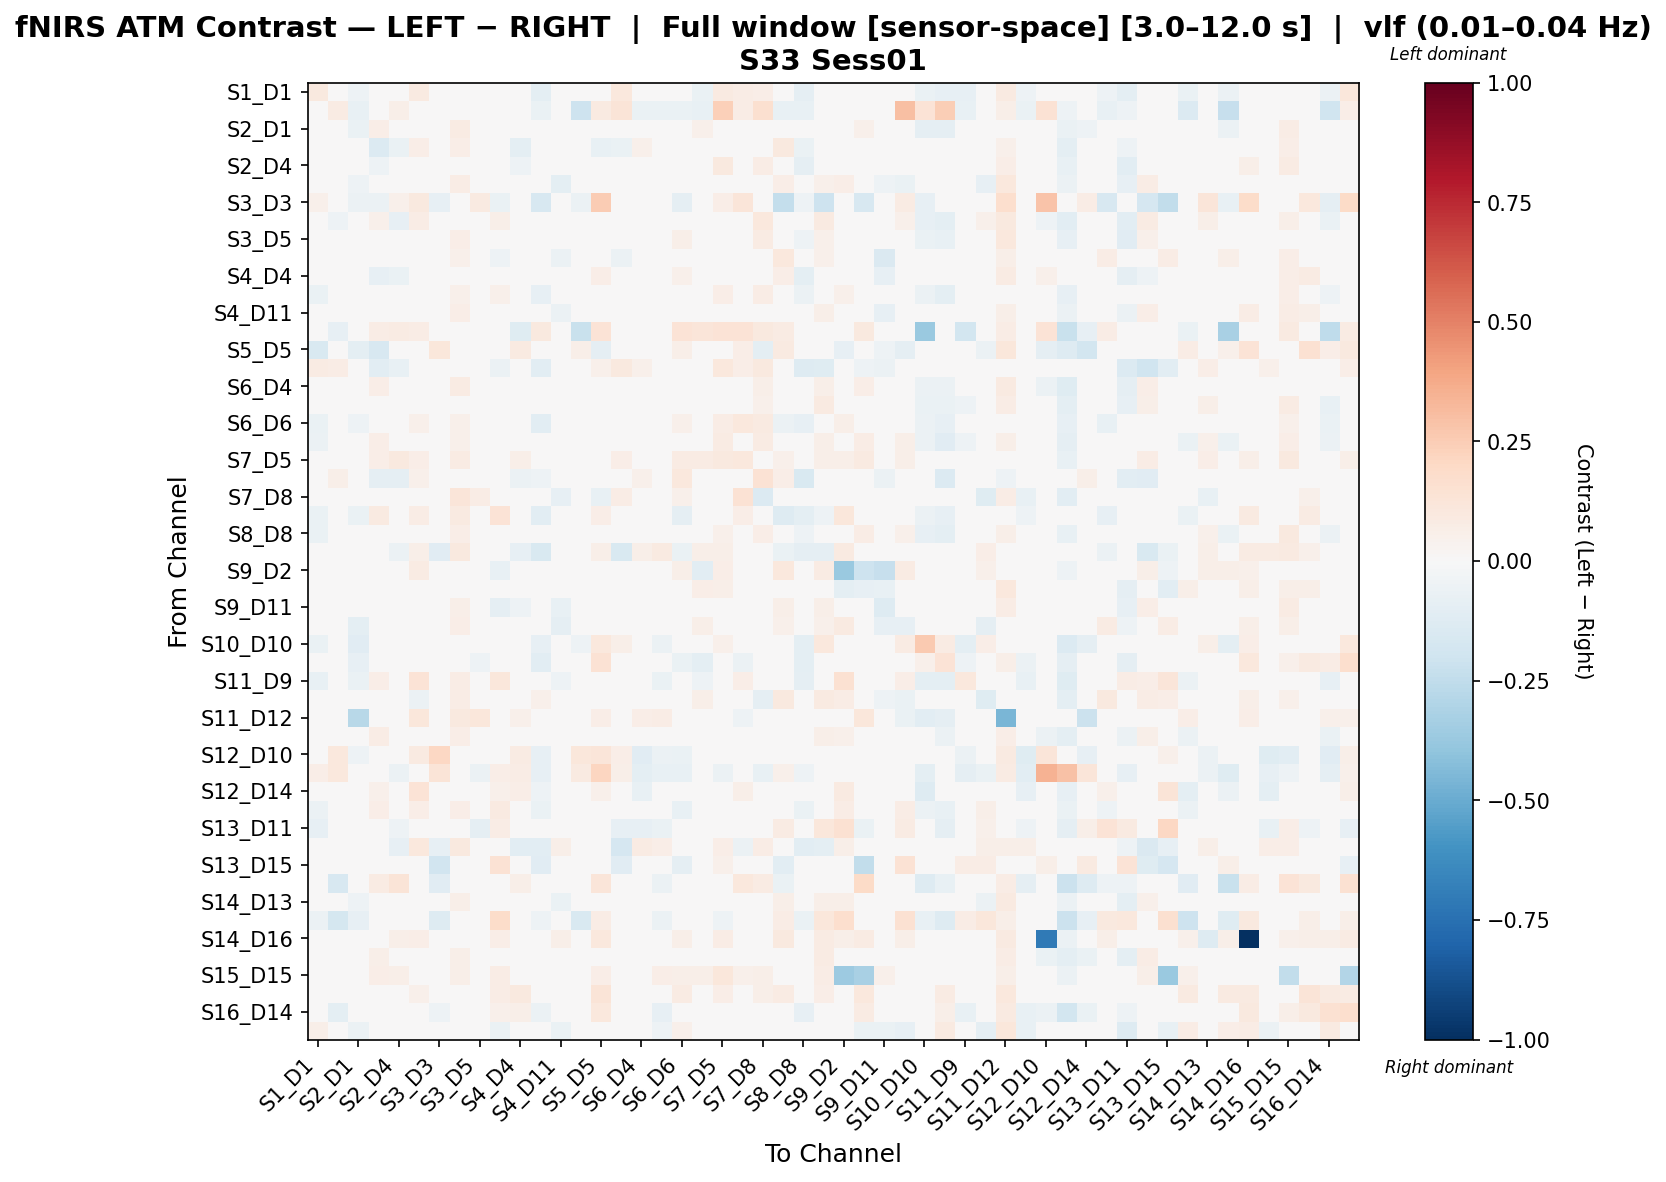

The table this chart was drawn from, first rows:
, S1_D1 hbo, S1_D3 hbo, S2_D1 hbo, S2_D2 hbo, S2_D4 hbo, S3_D1 hbo, S3_D3 hbo, S3_D4 hbo, S3_D5 hbo, S4_D2 hbo, S4_D4 hbo, S4_D6 hbo, S4_D11 hbo, S5_D3 hbo, S5_D5 hbo, S5_D7 hbo, S6_D4 hbo, S6_D5 hbo, S6_D6 hbo, S6_D8 hbo, S7_D5 hbo, S7_D7 hbo, S7_D8 hbo
S1_D1 hbo, 0.09679, -0.002662, -0.05022, 0.02855, 0.007018, 0.09207, 0.04222, 0.01592, 0.02306, 0.01278, 0.04227, -0.0945, -0.03013, 0.01035, -0.003169, 0.1044, -0.003861, -0.01899, -0.04129, -0.06627, 0.09089, 0.07115, 0.06791
S1_D3 hbo, -0.002045, 0.08026, -0.07614, 0.0, 0.06177, -0.01015, -0.03359, -0.01523, -0.04826, 0.0, 0.0114, -0.06474, -0.02538, -0.2049, 0.09244, 0.1254, -0.06474, -0.06474, -0.06474, -0.07614, 0.2383, 0.07409, 0.1572
S2_D1 hbo, -0.03746, -0.03377, -0.0644, 0.06569, 0.01437, 0.03411, -0.02093, 0.07888, -0.008743, 0.006255, -0.00077, 0.004193, -0.01182, 0.008746, 0.01541, -0.01651, 0.006395, -0.002979, -0.01001, 0.0529, 0.0448, 0.01946, 0.04313
S2_D2 hbo, 0.006874, 0.0, 0.02691, -0.1357, -0.06511, 0.06332, -0.02532, 0.06975, 0.004342, -0.03297, -0.09727, 0.005466, 0.003056, 0.01503, -0.07583, -0.06966, 0.05192, 0.02429, 0.0428, 0.04728, 0.01109, -0.01816, -0.02412
S2_D4 hbo, -0.01852, -0.01845, -0.01122, -0.05084, -0.02265, 0.02392, 0.007333, 0.006448, -0.03469, 0.002548, -0.05262, -0.01927, -0.000112, 0.02272, 0.03532, -0.04151, 0.01435, -0.006649, 0.0425, 0.01577, 0.09632, 0.01439, 0.07252
S3_D1 hbo, 0.01134, -0.01463, -0.05024, 0.04634, -0.01416, 0.02736, 0.02629, 0.07287, -0.01017, -0.04555, -0.01609, -0.008677, -0.09771, 0.02104, 0.01415, -0.02311, -0.02975, -0.04077, 0.03638, 0.015, 0.03161, 0.02488, -0.002302
S3_D3 hbo, 0.05057, 0.0314, -0.06189, -0.05846, 0.05136, 0.1007, -0.08224, 0.02248, 0.08847, -0.06322, -0.003363, -0.1572, -0.0238, -0.05909, 0.2542, -0.01678, 0.02248, 0.0, -0.08927, 0.0, 0.06258, 0.1222, 0.01565
S3_D4 hbo, -0.03952, -0.05181, 0.01286, 0.0511, -0.08044, 0.07377, 0.005861, -0.01444, 0.02603, 0.06223, 0.00674, -0.0162, 0.005138, 0.009769, -0.006369, -0.03373, 0.02816, -0.004579, 0.00721, -0.01376, 0.0428, 0.02663, 0.1058
S3_D5 hbo, -0.01205, -0.02719, -0.03268, 0.02448, -0.03296, 0.03589, 0.02492, 0.06661, 0.01962, -0.01619, -0.0004265, -0.02985, -0.0317, 0.01008, 0.03244, -0.003203, 0.01533, -0.04293, 0.06086, -0.01691, 0.03506, 0.03982, 0.07873
S4_D2 hbo, -0.006928, 0.0, -0.0405, -0.02761, -0.02684, -0.02022, -0.02886, 0.05439, -0.04644, -0.05236, -0.02737, 0.0108, -0.0558, -0.01243, -0.003148, -0.05531, -0.01955, 0.01094, 0.03891, -0.01798, -0.004918, -0.008667, -0.02028
S4_D4 hbo, 0.01049, 0.002418, -0.02578, -0.08437, -0.06512, 0.007403, -0.006484, 0.03246, -0.0171, -0.02013, -0.008321, -0.02004, -0.02805, -0.0303, 0.06522, -0.008998, 0.003439, -0.003793, 0.05216, 0.01999, 0.04631, 0.008969, 0.02882
S4_D6 hbo, -0.0658, -0.03408, 0.003296, 0.04853, 0.005099, 0.03667, -0.02074, 0.05427, -0.0005844, 0.05245, 0.01006, -0.08299, 0.0345, 0.04036, 0.02579, -0.0367, 0.01246, -0.00611, -0.03654, -0.003072, 0.06712, 0.03625, 0.0748
S4_D11 hbo, -0.02871, -0.02103, -0.03307, 0.04048, 0.01717, -0.01699, -0.01193, 0.06471, -0.0316, -0.009728, -0.007476, 0.02623, -0.05861, -0.01193, -0.00959, -0.004427, -0.02068, 0.008157, 0.004447, -0.004334, 0.01744, 0.02929, -0.01032
S5_D3 hbo, 0.03729, -0.07821, 0.04322, 0.07171, 0.07943, 0.07577, -0.04114, 0.03848, 0.03848, -0.02151, -0.1196, 0.09401, -0.025, -0.2243, 0.1399, 0.01243, 0.002523, 0.01243, 0.1379, 0.1181, 0.1367, 0.1379, 0.09943
S5_D5 hbo, -0.1546, 0.02836, -0.09429, -0.1632, -0.01496, 0.007492, 0.1152, 0.01134, 0.02136, -0.04504, 0.08682, -0.02743, -0.04875, 0.05895, -0.08803, 0.04357, -0.02681, -0.01248, 0.05924, 0.00945, -0.01219, 0.0625, -0.09878
S5_D7 hbo, 0.08135, 0.07317, -0.02119, -0.1026, -0.07189, 0.01617, -0.0115, -0.007498, 0.001882, -0.05773, -0.007063, -0.1072, 0.01204, 0.01403, 0.05226, 0.1013, 0.05302, 0.02507, 0.04369, -0.003537, 0.1069, 0.06534, 0.101
S6_D4 hbo, -0.02854, -0.03464, -0.01412, 0.06683, 0.01885, 0.0313, 0.00677, 0.08002, 0.0231, 0.003575, 0.01401, -0.01504, -0.02345, 0.02219, 0.001863, 0.00842, -0.0193, -0.03075, 0.04678, -0.00783, 0.03452, 0.04937, 0.06157
S6_D5 hbo, -0.02822, -0.03299, -0.01138, 0.04398, -0.01349, 0.01365, 0.0, 0.04252, -0.03485, 0.02846, 0.002606, -0.02259, -0.0006597, 0.00628, 0.01286, -0.007967, -0.02596, -0.01701, -0.01132, -0.01113, 0.03572, 0.006829, 0.05303
S6_D6 hbo, -0.06872, -0.04141, -0.05099, 0.03766, 0.03024, 0.05069, -0.0185, 0.05446, 0.04526, 0.04445, 0.03108, -0.1032, -0.0173, 0.03899, 0.04424, 0.02282, 0.03369, -0.028, 0.0507, -0.02583, 0.0775, 0.1086, 0.08738
S6_D8 hbo, -0.05991, -0.04578, 0.02523, 0.06608, 0.007495, 0.04552, 0.0, 0.05443, -0.00315, 0.006617, 0.006517, -0.04038, -0.005842, 0.03223, 0.011, -0.02707, -0.007744, -0.02147, -0.02309, -0.01504, 0.07817, 0.03624, 0.07839
S7_D5 hbo, 0.04444, -0.006192, 0.0411, 0.06875, 0.09604, 0.06567, 0.01131, 0.08006, 0.03327, 0.02308, 0.06189, 0.04776, 0.02308, 0.0323, 0.01627, 0.06885, 0.03398, 0.02338, 0.07961, 0.08504, 0.09642, 0.1025, 0.04845
S7_D7 hbo, 0.02985, 0.05599, -0.04203, -0.08795, -0.09259, 0.05257, 0.039, 0.02843, -0.008466, -0.03766, -0.06164, -0.05283, 0.00885, 0.04296, 0.04296, -0.0004517, 0.05202, 0.01124, 0.1052, 0.0242, 0.03939, 0.03288, 0.1479
S7_D8 hbo, -0.001816, 0.01538, -0.02076, 0.01943, 0.03414, 0.005126, 0.001733, 0.1242, 0.07065, -0.02167, 0.01442, 0.02502, -0.08152, 0.026, -0.07211, 0.07118, 0.02431, 0.04834, 0.05404, 0.04013, 0.028, 0.1435, -0.1372
S8_D6 hbo, -0.06279, -0.03911, -0.06429, 0.09331, 0.01241, 0.07042, -0.03791, 0.09134, 0.03415, 0.1363, 0.03781, -0.1082, -0.02375, 0.02662, 0.06559, 0.001113, -0.006732, 0.01944, -0.09168, -0.03548, 0.04741, 0.06575, 0.0009987
S8_D8 hbo, -0.0652, -0.04678, 0.02289, 0.0154, -0.03188, 0.04642, -0.02025, 0.06836, -0.0162, 0.02311, -0.03412, -0.03989, 0.01702, -0.002949, 0.03478, -0.03481, 0.001784, -0.01126, -0.03602, 0.01343, 0.05334, -0.01855, 0.06285
S8_D15 hbo, -0.0006579, 0.00274, -0.0002582, -0.03495, -0.06211, 0.0608, -0.1152, 0.09788, 0.008057, 0.03747, -0.08205, -0.1558, 0.02132, -0.01093, 0.0548, -0.1519, 0.06155, 0.08891, -0.0676, 0.05814, 0.05893, -0.04404, 0.03346
S9_D2 hbo, -0.01603, 0.0, 0.01215, -0.02952, -0.01084, 0.08569, -0.004204, 0.005455, 0.04598, -0.0758, 0.02316, 0.03479, -0.03626, -0.009362, -0.04969, -0.02371, 0.03771, 0.03819, 0.05935, -0.1026, 0.0634, 0.02647, 0.01297
S9_D9 hbo, -0.003726, 0.001864, -0.005168, 0.04062, 0.03046, 0.008551, -0.04394, 0.04267, 0.002957, -0.01028, -0.0176, -0.01476, -0.02018, 0.02664, 0.02464, -0.04213, 0.0262, -0.003107, 0.02687, 0.06303, 0.06089, 0.04722, 0.04461
S9_D11 hbo, -0.00201, 0.002535, 0.001451, 0.009324, -0.02275, 0.004954, -0.01908, 0.06108, -0.004825, -0.08907, -0.05012, 0.001654, -0.076, -0.01908, -0.01281, -0.03747, 0.0194, 0.02988, 0.0195, 0.01799, 0.04233, 0.001954, 0.01554
S10_D9 hbo, -0.03143, 0.02602, -0.09683, 0.02566, 0.007324, -0.03673, 0.01928, 0.06825, -0.02876, 0.002906, -0.02005, 0.02187, -0.09312, 0.009817, 0.002251, -0.02779, -0.02503, 0.001491, 0.04076, 0.05949, 0.0206, 0.01181, -0.02044
S10_D10 hbo, -0.0683, 0.01018, -0.1152, -0.03948, -0.03101, -0.007812, -0.01575, -0.03366, -0.0403, 0.02522, 0.01315, -0.08017, -0.03749, -0.05459, 0.1059, 0.05551, -0.03835, -0.06004, -0.0283, 0.0008359, 0.05104, -0.03948, 0.03596
S10_D12 hbo, -0.03832, 0.03162, -0.08103, 0.005984, -0.02079, 0.04114, 0.01775, -0.03374, -0.05055, 0.02454, 0.03083, -0.1082, -0.01358, 0.03568, 0.1483, 0.009712, -0.04049, -0.03065, -0.0644, -0.09591, 0.02919, -0.06213, -0.006583
S11_D9 hbo, -0.07083, -0.0427, -0.06692, 0.06489, -0.04276, 0.136, 0.0127, 0.07417, 0.01474, 0.1113, -0.014, -0.03428, -0.05396, 0.02445, -0.01496, -0.03216, -0.01439, -0.06772, 0.03592, -0.05042, -0.02395, 0.06844, 0.02705
S11_D11 hbo, -0.01318, 0.0, -0.02368, 0.008607, 0.004101, -0.0564, -0.003653, 0.07464, -0.04603, 0.01488, -0.03496, 0.05181, -0.04275, 0.0, -0.04775, -0.02124, -0.03209, 0.004032, 0.02576, 0.05833, -0.0331, 0.02294, -0.08743
S11_D12 hbo, 0.03754, 0.02778, -0.2793, 0.04616, 0.02999, 0.1108, 0.0468, 0.09848, 0.1161, 0.03363, 0.05408, 0.01054, -0.01446, 0.03433, 0.06502, -0.02257, 0.06364, 0.07074, 0.01483, 0.03541, -0.009589, -0.05309, 0.02817
S11_D13 hbo, -0.04003, -0.03475, -0.02706, 0.07129, -0.0006115, 0.02985, 0.002624, 0.06765, 0.01294, 0.04404, 0.008948, -0.02377, -0.02311, 0.007785, 0.001112, 0.009375, -0.008453, -0.01142, -0.01421, -0.0005053, 0.02329, 0.03363, 0.02054
S12_D10 hbo, 0.01258, 0.1087, -0.0533, -0.0007058, 0.00338, 0.08662, 0.2081, -0.01287, -0.04863, 0.02985, 0.08327, -0.08223, -0.02145, 0.1153, 0.1219, 0.06287, -0.1103, -0.0614, -0.06864, -0.01376, 0.02568, 0.04573, 0.0202
S12_D12 hbo, 0.06551, 0.1028, -0.008032, 0.02705, -0.05785, 0.02997, 0.1304, -0.0436, -0.05895, 0.06791, 0.07328, -0.07938, -0.04302, 0.09075, 0.2122, 0.05903, -0.1013, -0.07115, -0.07355, -0.007178, -0.05783, 0.02631, -0.07511
S12_D14 hbo, 0.01533, -0.02764, -0.04754, 0.05044, -0.02374, 0.1343, 0.04954, 0.03319, -0.003549, 0.05041, 0.0665, -0.0536, -0.00445, 0.01148, 0.05389, 0.04421, -0.0714, -0.04293, -0.007876, -0.01546, 0.03379, 0.05719, 0.004327
S13_D6 hbo, -0.06163, -0.04608, -0.02178, 0.06464, -0.002661, 0.06997, -0.02857, 0.06744, 0.01563, 0.09286, 0.02635, -0.0685, -0.002995, 0.02239, 0.006647, -0.02189, -0.006979, 0.004526, -0.0726, -0.03634, 0.04147, 0.04134, 0.01548
S13_D11 hbo, -0.0819, -0.01441, -0.02742, -0.0101, -0.05369, -0.01747, 0.01544, -0.005287, -0.08785, 0.07292, -0.0213, -0.03756, -0.03954, 0.012, 0.008558, -0.08171, -0.07919, -0.06798, -0.02223, 0.03672, -0.01754, -0.04748, -0.006818
S13_D13 hbo, 0.02244, 0.0, 0.03385, -0.04343, -0.08442, 0.1017, -0.08392, 0.1012, 0.03773, 0.03336, -0.1017, -0.108, 0.06069, 0.01006, 0.02013, -0.1662, 0.08233, 0.06444, -0.04726, 0.04061, 0.06785, -0.05596, 0.07758
S13_D15 hbo, -0.02897, 0.0, 0.01341, 0.01854, -0.004299, 0.04499, -0.1886, 0.03425, 0.01228, 0.1463, 0.01704, -0.1133, 0.03608, 0.01205, 0.02409, -0.1115, 0.004758, 0.04305, -0.09319, 0.02101, 0.05289, -0.006998, 0.02157
S14_D12 hbo, -0.04763, -0.162, 0.02971, 0.07909, 0.129, 0.01978, -0.112, 0.01649, -0.02788, 0.0364, 0.05565, 0.03551, 0.03539, -0.03805, 0.1245, 0.04306, 0.02771, -0.05751, 0.04794, 0.01987, 0.04465, 0.1055, 0.07947
S14_D13 hbo, 0.005551, -0.004321, -0.05136, 0.04651, -0.001316, -0.01662, 0.03366, 0.06224, -0.02467, -0.02493, -0.02328, 0.02785, -0.06562, 0.004105, 0.008142, 0.01792, -0.03185, 0.007634, 0.03884, 0.04336, 0.005784, 0.02292, -0.0438
S14_D14 hbo, -0.06012, -0.1786, -0.08316, 0.00789, -0.001275, 0.01904, -0.1254, 0.00752, -0.01378, 0.1852, 0.04457, -0.05442, -0.01267, -0.1524, 0.071, 0.00504, -0.04302, -0.06012, -0.02877, 0.0456, -0.05425, 0.00219, -0.02391
S14_D16 hbo, 0.01811, 0.007518, 0.03675, 0.0286, 0.05713, 0.06557, 0.04749, 0.0259, 0.02519, 0.0655, 0.03458, 0.02657, 0.05545, 0.0, 0.1042, -0.01479, 0.005444, 0.04132, 0.05856, 0.02205, 0.07781, 0.01516, 0.04116
S15_D13 hbo, -0.01236, -0.03123, -0.03202, 0.05812, -0.006398, -0.0005309, 0.0, 0.05663, -0.008841, 0.005602, -0.006505, 0.00258, -0.04039, 0.0, -0.003435, 0.01748, -0.01666, 0.02001, 0.02143, 0.01737, 0.0235, 0.02356, 0.02131
S15_D15 hbo, -0.01716, 0.002052, 0.04972, 0.06706, 0.0549, 0.02253, 0.0, 0.06031, 0.0439, 0.07728, 0.04789, 0.03763, 0.0435, 0.02684, 0.06863, 0.008798, 0.02535, 0.06615, 0.05599, 0.05919, 0.1109, 0.05226, 0.05902
S15_D16 hbo, 0.02733, 0.003575, -0.002051, 0.02472, 0.04444, 0.05458, 0.02457, 0.01205, 0.04592, 0.07118, 0.09476, 0.02206, 0.04831, 0.0, 0.1323, -0.007845, 0.02775, 0.04115, 0.07814, 0.005119, 0.06726, 0.02113, 0.05607
S16_D14 hbo, -0.04535, -0.09775, -0.02416, 0.02852, 0.03468, 0.008706, -0.05277, -0.02997, -0.04467, 0.05444, 0.05683, -0.06138, -0.004462, -0.02621, 0.1056, 0.03604, -0.02955, -0.0811, -0.04063, -0.02988, 0.03708, 0.00614, 0.02616
S16_D16 hbo, 0.05521, 0.02887, -0.05639, 0.01707, 0.01025, -0.01853, 0.04749, 0.02409, -0.03859, -0.06551, -0.006332, 0.01434, -0.06556, 0.01965, 0.04673, 0.02555, -0.03467, -0.05014, 0.05026, 0.02978, 0.004102, 0.02937, -0.02587
